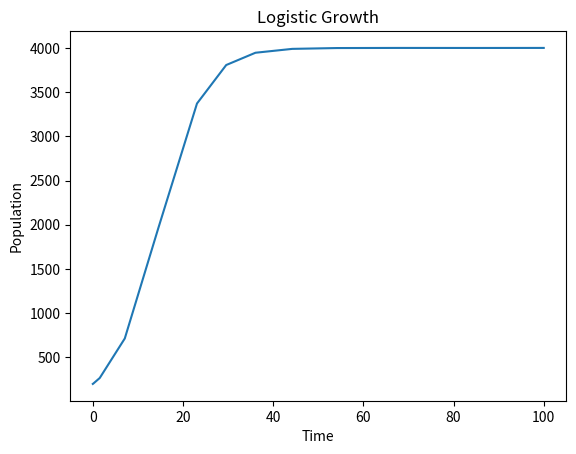

Write Python code to recreate this figure.
#imports
from scipy.integrate import solve_ivp
import matplotlib.pyplot as plt

#defining a function "equation", which models logistic growth. Takes in time, t,
#population, p, with a rate of change r. Then it returns the derivative of p with respect to t, accounting for the
#carrying capacity, k, that limits the growth.
def equation (t, p):
    r = 0.2
    k = 4000
    dp_dt = (r * p) * (1 - (p / k))
    return dp_dt

#solve the differential equation. Takes the arguments "equation" (dp_dt), a time range and the initial population as a
#one-dimensional array, accounting for the possibility of multiple equations needed to be solved using solve_ivp.
solution = solve_ivp(equation, (0, 100), [200])

#plot and show how the population evolves over time
plt.plot(solution.t, solution.y[0])
plt.xlabel("Time")
plt.ylabel("Population")
plt.title("Logistic Growth")
plt.show()
